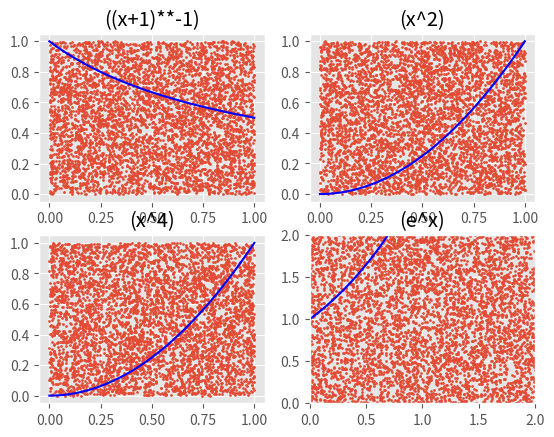

Here is the Python script that generated this plot:
#================================================#
#                                                #
# Author- Ethan Coyle                            #
# [redacted]
# Class - CMPS 4553 Computational Methods        #
# Prog  - Program 5 part 2                       #
#                                                #
# in this program, we are implementing the       #
# following equations  using matplotlib  to plot #
# and guestimate the  value of the alotte        #
# equations compared against the actual value and#
# plot the scatter dots and the actual line of   #
# the curve                                      #
#================================================#
# The equations computed are stated below        #
#                                                #
# 1. (x+1)^-1                                    #
# 2. x^4                                         #
# 3. X^2                                         #
#================================================#



from random import random as rand
import numpy as np
import matplotlib, matplotlib.pyplot as plt

#number of random points to Generate
N = 5000

#initialize count of points inside
count = 0

#select good looking plot sorted
matplotlib.style.use("ggplot")
xlist = np.empty((0, 0))
ylist = np.empty((0, 0))

#generate points and count inside
for i in range (N):
  x= rand()
  y= rand()
  y_value= 1-y+(x+1)**-1
  if y_value<1: 
    count += 1

  xlist = np.append(xlist, x)
  ylist = np.append(ylist, y)

#Print out the calculation of the y value  using the random digits
# print out the actual value
# conclusion for this test case is the more number o
#f values we have, approximately a .14 gap
print("\r\nTesing Case for (x+1)**-1")
print("====================================" )
print ("Esimate of (x+1)**-1 is : ", 4*count/N)
print ("The Actual Value is     : ",1.099)

# for our subplots
plt.axis([0, 5, 0, 10])
figure, axis = plt.subplots(2,2)
axis[0, 0].set_title("((x+1)**-1)")
#plot the random numbers in graph
axis[0, 0].scatter(xlist, ylist, s=2)

f2 = np.empty((0,0))
x2 = np.linspace(0, 1, 100)
for x in x2:
  f2 = np.append (f2, (x+1)**-1)
# plotting the actual graph
axis[0, 0].plot(x2, f2,  color='b') # <--- pass ax=ax here




# reset values and empty the list and start again
# next values 
N = 5000
#initialize count of points inside
count = 0
#select good looking plot sorted
xlist = np.empty((0, 0))
ylist = np.empty((0, 0))
#generate points and count inside
for i in range (N):
  x= rand()
  y= rand()
  y_value= x**2-y+1
  if y_value<1: 
    count += 1

  xlist = np.append(xlist, x)
  ylist = np.append(ylist, y)

#Print out the calculation of the y value  using the random digits
# print out the actual value
# conclusion for this test case is the more number 
#of values we have, approximately a .14 gap
print("\r\nTesing Case for (x^2)")
print("====================================" )
print ("Esimate of (x^2) is : ", 4*count/N)
print ("The Actual Value is : ", 2.667)

# for our subplots
axis[0, 1].set_title("(x^2)")
#plot the random numbers in graph
axis[0, 1].scatter(xlist, ylist, s=2)

f2 = np.empty((0,0))
x2 = np.linspace(0, 1, 100)
for x in x2:
  f2 = np.append (f2, x**2)
# plotting the actual graph
axis[0, 1].plot(x2, f2,  color='b') # <--- pass ax=ax here
# now copy and past for each test case uni



# resetting the values and emptying the lists
# next values 
N = 5000
#initialize count of points inside
count = 0
#select good looking plot sorted
xlist = np.empty((0, 0))
ylist = np.empty((0, 0))
# next value
for i in range (N):
  x= rand()
  y= rand()
  y_value= x**4-y+1
  if y_value<1: 
    count += 1

  xlist = np.append(xlist, x)
  ylist = np.append(ylist, y)

#Print out the calculation of the y value  using the random digits
# print out the actual value
# conclusion for this test case is the more number of 
#values we have, approximately a .14 gap
print("\r\nTesing Case for (x^4)")
print("====================================" )
print ("Esimate of (x^4) is : ", 8*count/N)
print ("The Actual Value is : ",6.400 )

# for our subplots
axis[1, 0].set_title("(x^4)")
#plot the random numbers in graph
axis[1, 0].scatter(xlist, ylist, s=2)

f2 = np.empty((0,0))
x2 = np.linspace(0, 1, 100)
for x in x2:
  f2 = np.append (f2, x**2)
# plotting the actual graph
axis[1, 0].plot(x2, f2,  color='b') # <--- pass ax=ax here
# now copy and past for each test case uni

# resetting the values and emptying the lists
# next values 
count = 0
ValueX = np.empty((0, 0))
ValueY = np.empty((0, 0))
for i in range (N):
  ValX= rand()*2
  ValY= rand()*2
  y_value = np.exp(ValX) - 1
  if y_value < 1: 
    count += 1
  # appending the x and y values
  ValueX = np.append(ValueX, ValX)
  ValueY = np.append(ValueY, ValY)

## calc e^x
print("\r\nTesing Case for (e^x)")
print("====================================" )
print ("Esimate of e^x is  : ", 16*count/N)
print ("The Actual Value is: ", 6.389)

# make title 
axis[1, 1].set_title("(e^x)")
#plot the scatter plot
axis[1, 1].scatter(ValueX, ValueY, s=2)

f2 = np.empty((0,0))
x2 = np.linspace(0, 2, 100)
for x in x2:
  f2 = np.append (f2, np.exp(x))
# plot the line between 0 and 2
axis[1, 1].plot(x2, f2,  color='b') # <--- pass ax=ax here


plt.xlim(0,2)
plt.ylim(0,2)

plt.savefig("RandomValues.pdf")